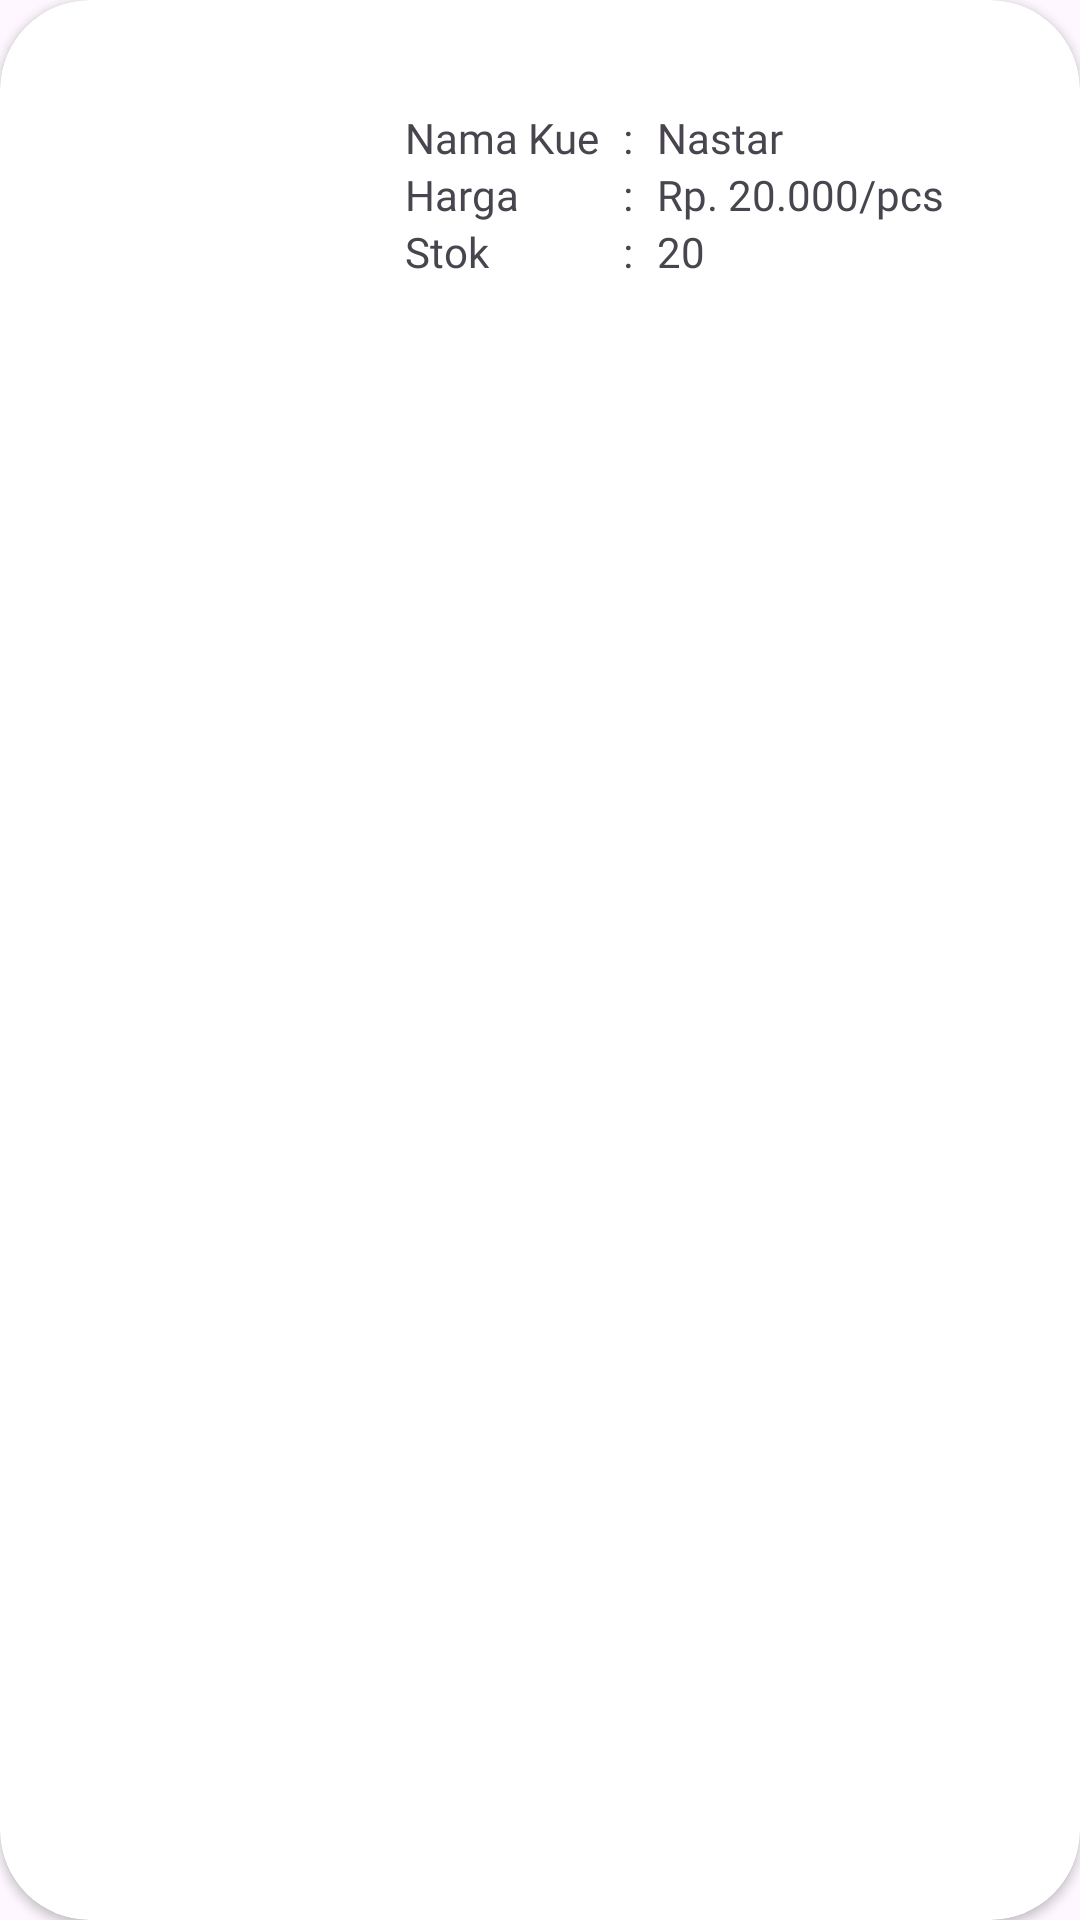

Here is an Android app screen rendered from its layout file. Give the layout XML and the strings, colors and styles it references.
<!-- AndroidManifest.xml: application theme Theme.LizKitchen -->
<!-- res/layout/rv_admin.xml -->
<?xml version="1.0" encoding="utf-8"?>
<androidx.cardview.widget.CardView xmlns:android="http://schemas.android.com/apk/res/android"
    xmlns:app="http://schemas.android.com/apk/res-auto"
    xmlns:tools="http://schemas.android.com/tools"
    android:layout_width="match_parent"
    android:layout_height="wrap_content"
    android:layout_gravity="center"
    android:layout_marginBottom="10dp"
    android:elevation="8dp"
    app:cardCornerRadius="30dp">

    <RelativeLayout
        android:layout_width="match_parent"
        android:layout_height="130dp"
        android:orientation="horizontal">

        <ImageView
            android:id="@+id/ivCakeBanner"
            android:layout_width="130dp"
            android:layout_height="wrap_content"
            android:layout_alignParentStart="true"
            android:layout_alignParentTop="true"
            android:layout_alignParentBottom="true"
            android:scaleType="fitCenter"
            tools:src="@tools:sample/avatars" />

        <LinearLayout
            android:id="@+id/linearLayout1"
            android:layout_width="wrap_content"
            android:layout_height="wrap_content"
            android:layout_alignParentTop="true"
            android:layout_alignParentBottom="true"
            android:layout_marginStart="5dp"
            android:layout_toEndOf="@+id/ivCakeBanner"
            android:gravity="center_vertical"
            android:orientation="vertical">

            <TextView
                android:layout_width="wrap_content"
                android:layout_height="wrap_content"
                android:fontFamily="@font/poppins_regular"
                android:text="Nama Kue"
                android:textSize="14sp" />

            <TextView
                android:layout_width="wrap_content"
                android:layout_height="wrap_content"
                android:fontFamily="@font/poppins_regular"
                android:text="Harga"
                android:textSize="14sp" />

            <TextView
                android:layout_width="wrap_content"
                android:layout_height="wrap_content"
                android:fontFamily="@font/poppins_regular"
                android:text="Stok"
                android:textSize="14sp" />
        </LinearLayout>

        <LinearLayout
            android:id="@+id/linearLayout2"
            android:layout_width="wrap_content"
            android:layout_height="wrap_content"
            android:layout_alignParentTop="true"
            android:layout_alignParentBottom="true"
            android:layout_marginStart="8dp"
            android:layout_toEndOf="@+id/linearLayout1"
            android:gravity="center_vertical"
            android:orientation="vertical">

            <TextView
                android:layout_width="wrap_content"
                android:layout_height="wrap_content"
                android:fontFamily="@font/poppins_regular"
                android:text=":"
                android:textSize="14sp" />

            <TextView
                android:layout_width="wrap_content"
                android:layout_height="wrap_content"
                android:fontFamily="@font/poppins_regular"
                android:text=":"
                android:textSize="14sp" />

            <TextView
                android:layout_width="wrap_content"
                android:layout_height="wrap_content"
                android:fontFamily="@font/poppins_regular"
                android:text=":"
                android:textSize="14sp" />
        </LinearLayout>

        <LinearLayout
            android:layout_width="wrap_content"
            android:layout_height="wrap_content"
            android:layout_alignParentTop="true"
            android:layout_alignParentBottom="true"
            android:layout_marginStart="8dp"
            android:layout_toEndOf="@id/linearLayout2"
            android:gravity="center_vertical"
            android:orientation="vertical">

            <TextView
                android:id="@+id/tvCakeName"
                android:layout_width="wrap_content"
                android:layout_height="wrap_content"
                android:fontFamily="@font/poppins_semibold"
                android:text="Nastar"
                android:textSize="14sp" />

            <LinearLayout
                android:layout_width="wrap_content"
                android:layout_height="wrap_content"
                android:orientation="horizontal">

                <TextView
                    android:layout_width="wrap_content"
                    android:layout_height="wrap_content"
                    android:fontFamily="@font/poppins_semibold"
                    android:text="Rp. "
                    android:textSize="14sp" />

                <TextView
                    android:id="@+id/tvPrice"
                    android:layout_width="wrap_content"
                    android:layout_height="wrap_content"
                    android:fontFamily="@font/poppins_semibold"
                    android:text="20.000"
                    android:textSize="14sp" />

                <TextView
                    android:layout_width="wrap_content"
                    android:layout_height="wrap_content"
                    android:fontFamily="@font/poppins_light"
                    android:text="/pcs"
                    android:textSize="14sp" />
            </LinearLayout>

            <TextView
                android:id="@+id/tvStok"
                android:layout_width="wrap_content"
                android:layout_height="wrap_content"
                android:fontFamily="@font/poppins_semibold"
                android:text="20"
                android:textSize="14sp" />
        </LinearLayout>

    </RelativeLayout>

</androidx.cardview.widget.CardView>
<!-- resources referenced by this layout -->
<resources>
  <style name="Theme.LizKitchen" parent="Base.Theme.LizKitchen" />
  <style name="Base.Theme.LizKitchen" parent="Theme.Material3.Light.NoActionBar">
          <item name="android:statusBarColor">@color/brown_old</item>
      </style>
  <color name="brown_old">#9C6843</color>
</resources>
